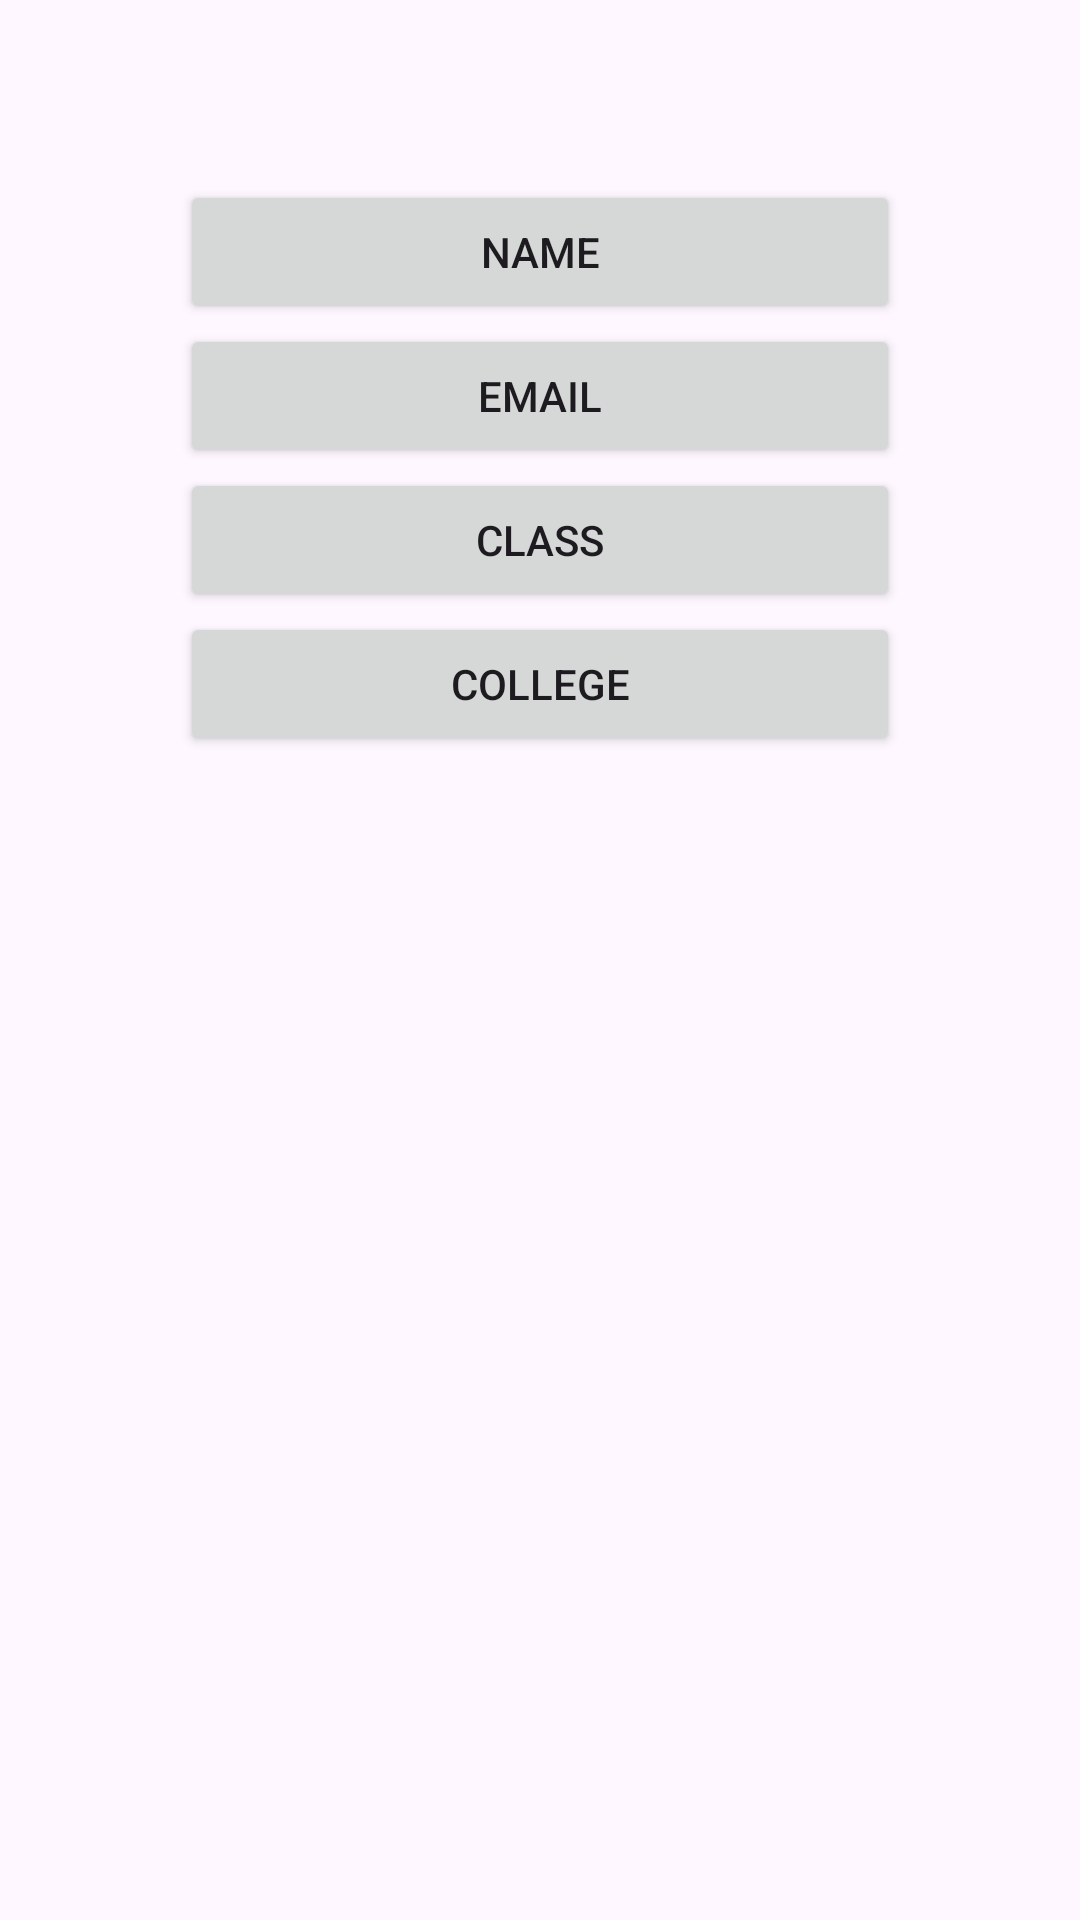

Layout XML and referenced resources for this Android screen:
<!-- AndroidManifest.xml: application theme Theme.Layout -->
<!-- res/layout/activity_fragment.xml -->
<?xml version="1.0" encoding="utf-8"?>
<LinearLayout
    xmlns:android="http://schemas.android.com/apk/res/android"
    android:orientation="vertical"
    android:padding="60dp"
    android:layout_width="match_parent"
    android:layout_height="match_parent">

    <Button
        android:id="@+id/btnName"
        android:layout_width="match_parent"
        android:layout_height="wrap_content"
        android:text="Name"/>

    <Button
        android:id="@+id/btnEmail"
        android:layout_width="match_parent"
        android:layout_height="wrap_content"
        android:text="Email"/>

    <Button
        android:id="@+id/btnClass"
        android:layout_width="match_parent"
        android:layout_height="wrap_content"
        android:text="Class"/>

    <Button
        android:id="@+id/btnCollege"
        android:layout_width="match_parent"
        android:layout_height="wrap_content"
        android:text="College"/>

    <FrameLayout
        android:id="@+id/fragmentContainer"
        android:layout_width="match_parent"
        android:layout_height="200dp"
        android:layout_marginTop="20dp"/>

</LinearLayout>
<!-- resources referenced by this layout -->
<resources>
  <style name="Theme.Layout" parent="Base.Theme.Layout" />
  <style name="Base.Theme.Layout" parent="Theme.Material3.DayNight.NoActionBar">
          
          
      </style>
</resources>
